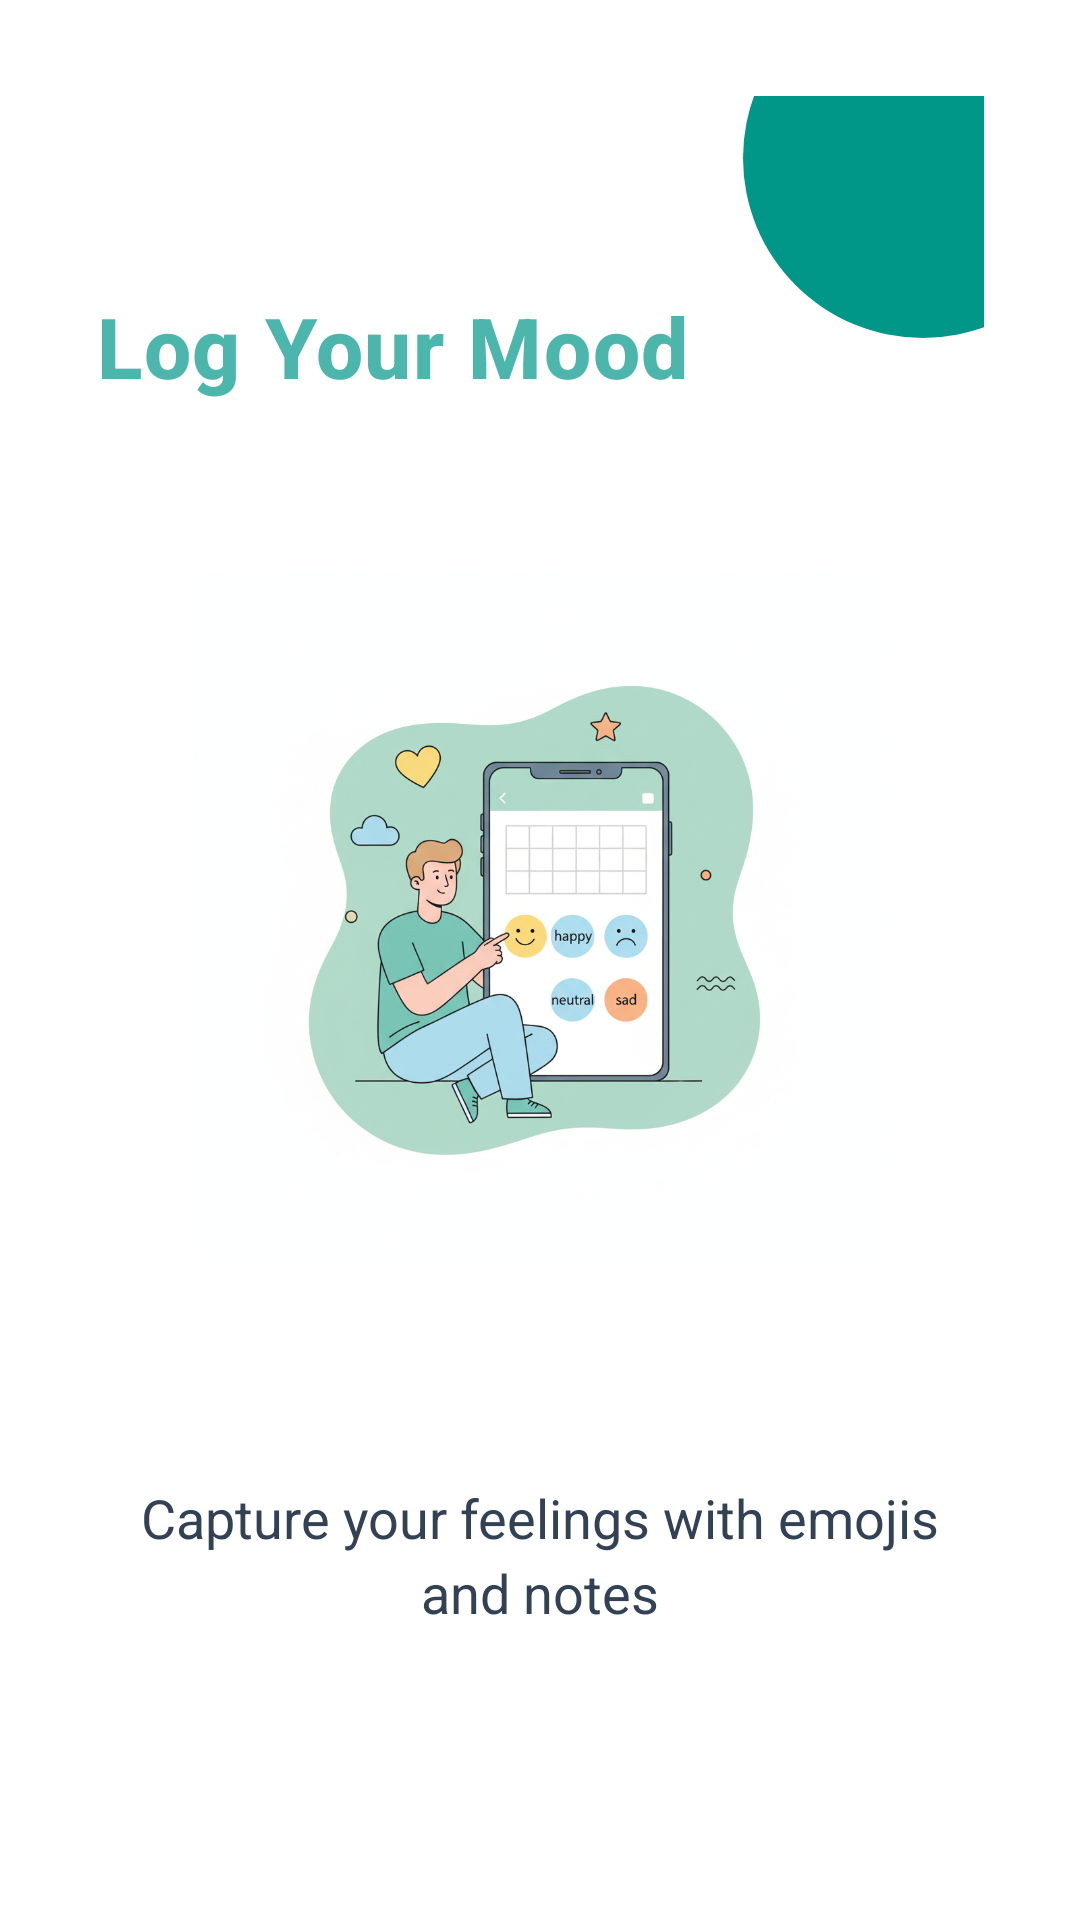

Reconstruct the res/layout file that produces this screen, plus the resources it refers to.
<!-- AndroidManifest.xml: application theme Theme.HealthTracker -->
<!-- res/layout/onboarding_screen_3.xml -->
<?xml version="1.0" encoding="utf-8"?>
<androidx.constraintlayout.widget.ConstraintLayout xmlns:android="http://schemas.android.com/apk/res/android"
    xmlns:app="http://schemas.android.com/apk/res-auto"
    android:layout_width="match_parent"
    android:layout_height="match_parent"
    android:background="@color/bg_color"
    android:padding="32dp">

    
    <View
        android:id="@+id/decorative_top"
        android:layout_width="120dp"
        android:layout_height="120dp"
        android:background="@drawable/circle_accent"
        app:layout_constraintEnd_toEndOf="parent"
        app:layout_constraintTop_toTopOf="parent"
        android:layout_marginTop="-40dp"
        android:layout_marginEnd="-40dp" />

    
    <TextView
        android:id="@+id/main_title"
        android:layout_width="0dp"
        android:layout_height="wrap_content"
        android:text="@string/ob_3_main_title"
        android:textSize="28sp"
        android:textColor="@color/primary_color"
        android:textStyle="bold"
        android:letterSpacing="0.02"
        android:fontFamily="sans-serif-medium"
        app:layout_constraintStart_toStartOf="parent"
        app:layout_constraintEnd_toEndOf="parent"
        app:layout_constraintTop_toTopOf="parent"
        app:layout_constraintBottom_toTopOf="@+id/image"
        android:layout_marginTop="40dp" />

    
    <ImageView
        android:id="@+id/image"
        android:layout_width="0dp"
        android:layout_height="0dp"
        android:src="@drawable/ob_3"
        android:contentDescription="Health tracking illustration"
        app:layout_constraintStart_toStartOf="parent"
        app:layout_constraintEnd_toEndOf="parent"
        app:layout_constraintTop_toBottomOf="@+id/main_title"
        app:layout_constraintBottom_toTopOf="@+id/sub_title"
        app:layout_constraintWidth_percent="0.8"
        app:layout_constraintHeight_percent="0.4"
        app:layout_constraintVertical_chainStyle="packed"
        android:layout_marginTop="32dp"
        android:layout_marginBottom="32dp" />

    
    <TextView
        android:id="@+id/sub_title"
        android:layout_width="0dp"
        android:layout_height="wrap_content"
        android:text="@string/ob_3_sub_title"
        android:textSize="18sp"
        android:textColor="@color/sub_title_text_color"
        android:lineSpacingExtra="4sp"
        android:textAlignment="center"
        android:fontFamily="sans-serif"
        app:layout_constraintStart_toStartOf="parent"
        app:layout_constraintEnd_toEndOf="parent"
        app:layout_constraintTop_toBottomOf="@+id/image"
        app:layout_constraintBottom_toTopOf="@+id/decorative_bottom"
        android:layout_marginTop="16dp" />

    
    <View
        android:id="@+id/decorative_bottom"
        android:layout_width="60dp"
        android:layout_height="60dp"
        android:background="@drawable/circle_secondary"
        app:layout_constraintStart_toStartOf="parent"
        app:layout_constraintBottom_toBottomOf="parent"
        android:layout_marginStart="-20dp"
        android:layout_marginBottom="-20dp" />

</androidx.constraintlayout.widget.ConstraintLayout>
<!-- resources referenced by this layout -->
<resources>
  <color name="bg_color">#FFFFFF</color>
  <color name="primary_color">#4DB6AC</color>
  <color name="sub_title_text_color">#334155</color>
  <!-- drawable circle_accent (drawable) -->
  <?xml version="1.0" encoding="utf-8"?>
  <shape xmlns:android="http://schemas.android.com/apk/res/android"
      android:shape="oval">
      <solid android:color="#FF009688" />
  </shape>
  <!-- drawable ob_3: png bitmap (drawable, 682264 bytes) -->
  <string name="ob_3_main_title">Log Your Mood</string>
  <string name="ob_3_sub_title">Capture your feelings with emojis and notes</string>
  <style name="Theme.HealthTracker" parent="Base.Theme.HealthTracker" />
  <style name="Base.Theme.HealthTracker" parent="Theme.Material3.DayNight.NoActionBar">
          
          
      </style>
</resources>
